Run: headless pygame with SDL's dummy video driver; simulated clock (each Clock.tick advances the game by its frame time, no real sleeping); random seed 0; keys injected as events and as key.get_pressed() state; no mouse input.
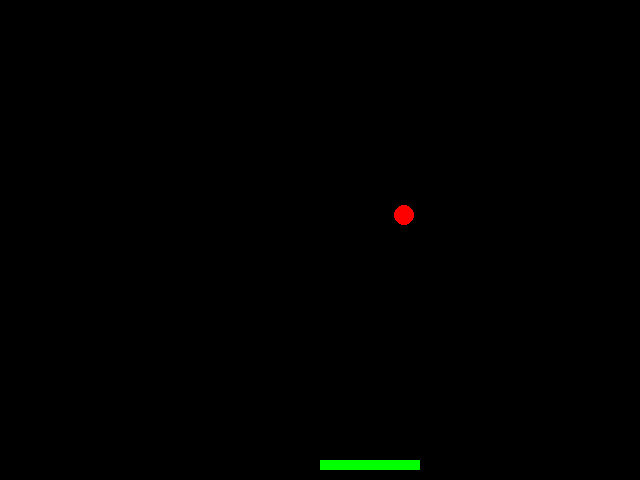
Frame 1 of 4 · flips 1–60 · no input
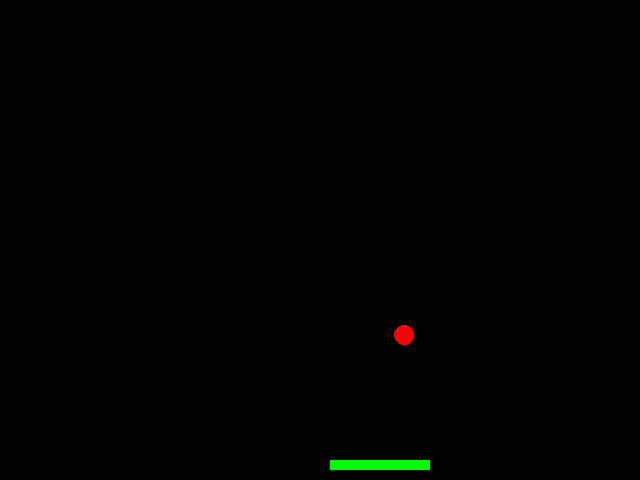
Frame 2 of 4 · flips 61–180 · tapped SPACE, RETURN · held RIGHT (→), D
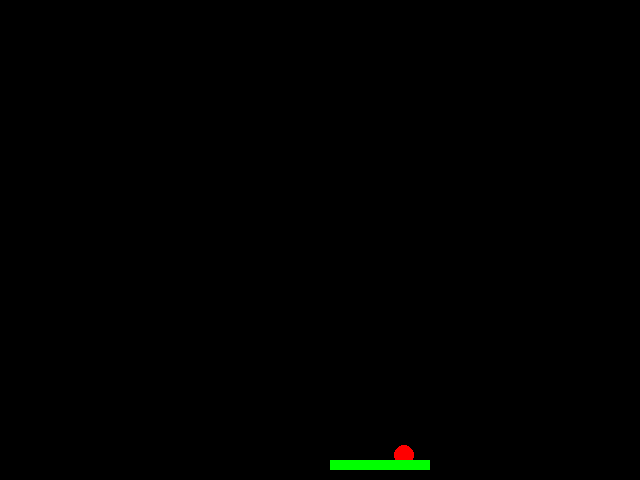
Frame 3 of 4 · flips 181–300 · held DOWN (↓), S
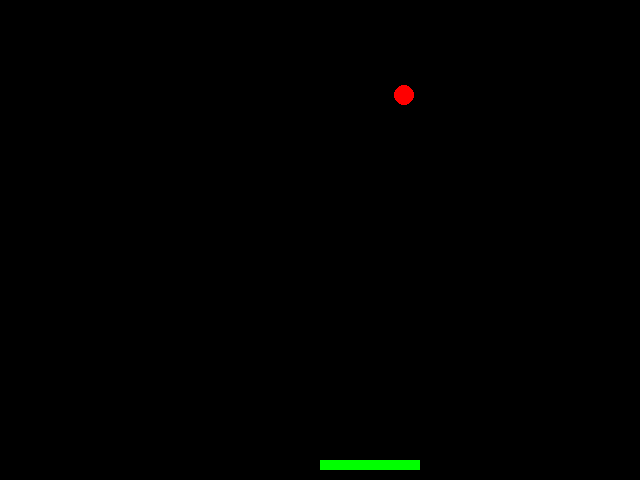
Frame 4 of 4 · flips 301–420 · held LEFT (←), A, UP (↑), W

The pygame program that drew these frames:

import pygame
import sys
from random import randint
from pygame.sprite import Sprite
from pygame.sprite import Group
from pygame import time

            
class Ball(Sprite):
    def __init__(self,screen):
        super().__init__()
        self.screen = screen
        self.pos = [randint(10,620),randint(10,460)]
        self.radius = 10
        self.speed = 5
        self.rect = pygame.Rect(self.pos[0],self.pos[1],self.radius,self.radius)
    
    def draw(self):
        pygame.draw.circle(screen,(255,0,0),self.pos,self.radius)

    def update(self):
        if self.pos[1] > 470:
            self.pos[1]=0
        else:
            self.pos[1] += self.speed
            self.rect = pygame.Rect(self.pos[0],self.pos[1],self.radius,self.radius)
            
class Paddle(Sprite):
    def __init__(self,screen):
        super().__init__()
        self.screen = screen
        self.pos = [320,460]
        self.rect = pygame.Rect(self.pos[0],self.pos[1],100,10)
    def draw(self):
        pygame.draw.rect(screen,(0,255,0),self.rect)
    
    def update(self):
        self.rect = pygame.Rect(self.pos[0],self.pos[1],100,10)
SCREEN_SIZE = (640,480)
pygame.init()
screen = pygame.display.set_mode(SCREEN_SIZE,0,depth=32)
pygame.display.set_caption('13-5抓球')
clock = time.Clock()

ball = Ball(screen)
ballsprint = pygame.sprite.Group()

paddle = Paddle(screen)
print("\n",paddle.pos)
while True:
    for event in pygame.event.get():
        if event.type==pygame.QUIT:
            pygame.quit()
            sys.exit()
        if event.type==pygame.KEYDOWN:
            if event.key==pygame.K_LEFT:
                paddle.pos[0]-=10
                paddle.rect = pygame.Rect(paddle.pos[0],paddle.pos[1],100,10)

            if event.key==pygame.K_RIGHT:
                paddle.pos[0]+=10
                paddle.rect = pygame.Rect(paddle.pos[0],paddle.pos[1],100,10)
            # if event.key == pygame.K_SPACE:
            #     ballsprint.add(Ball(screen))    
    screen.fill((0,0,0))
    ball.draw()
    paddle.draw()
    print("\n",paddle.pos)
    ball.update()
    clock.tick(60)
    pygame.display.update()
   
